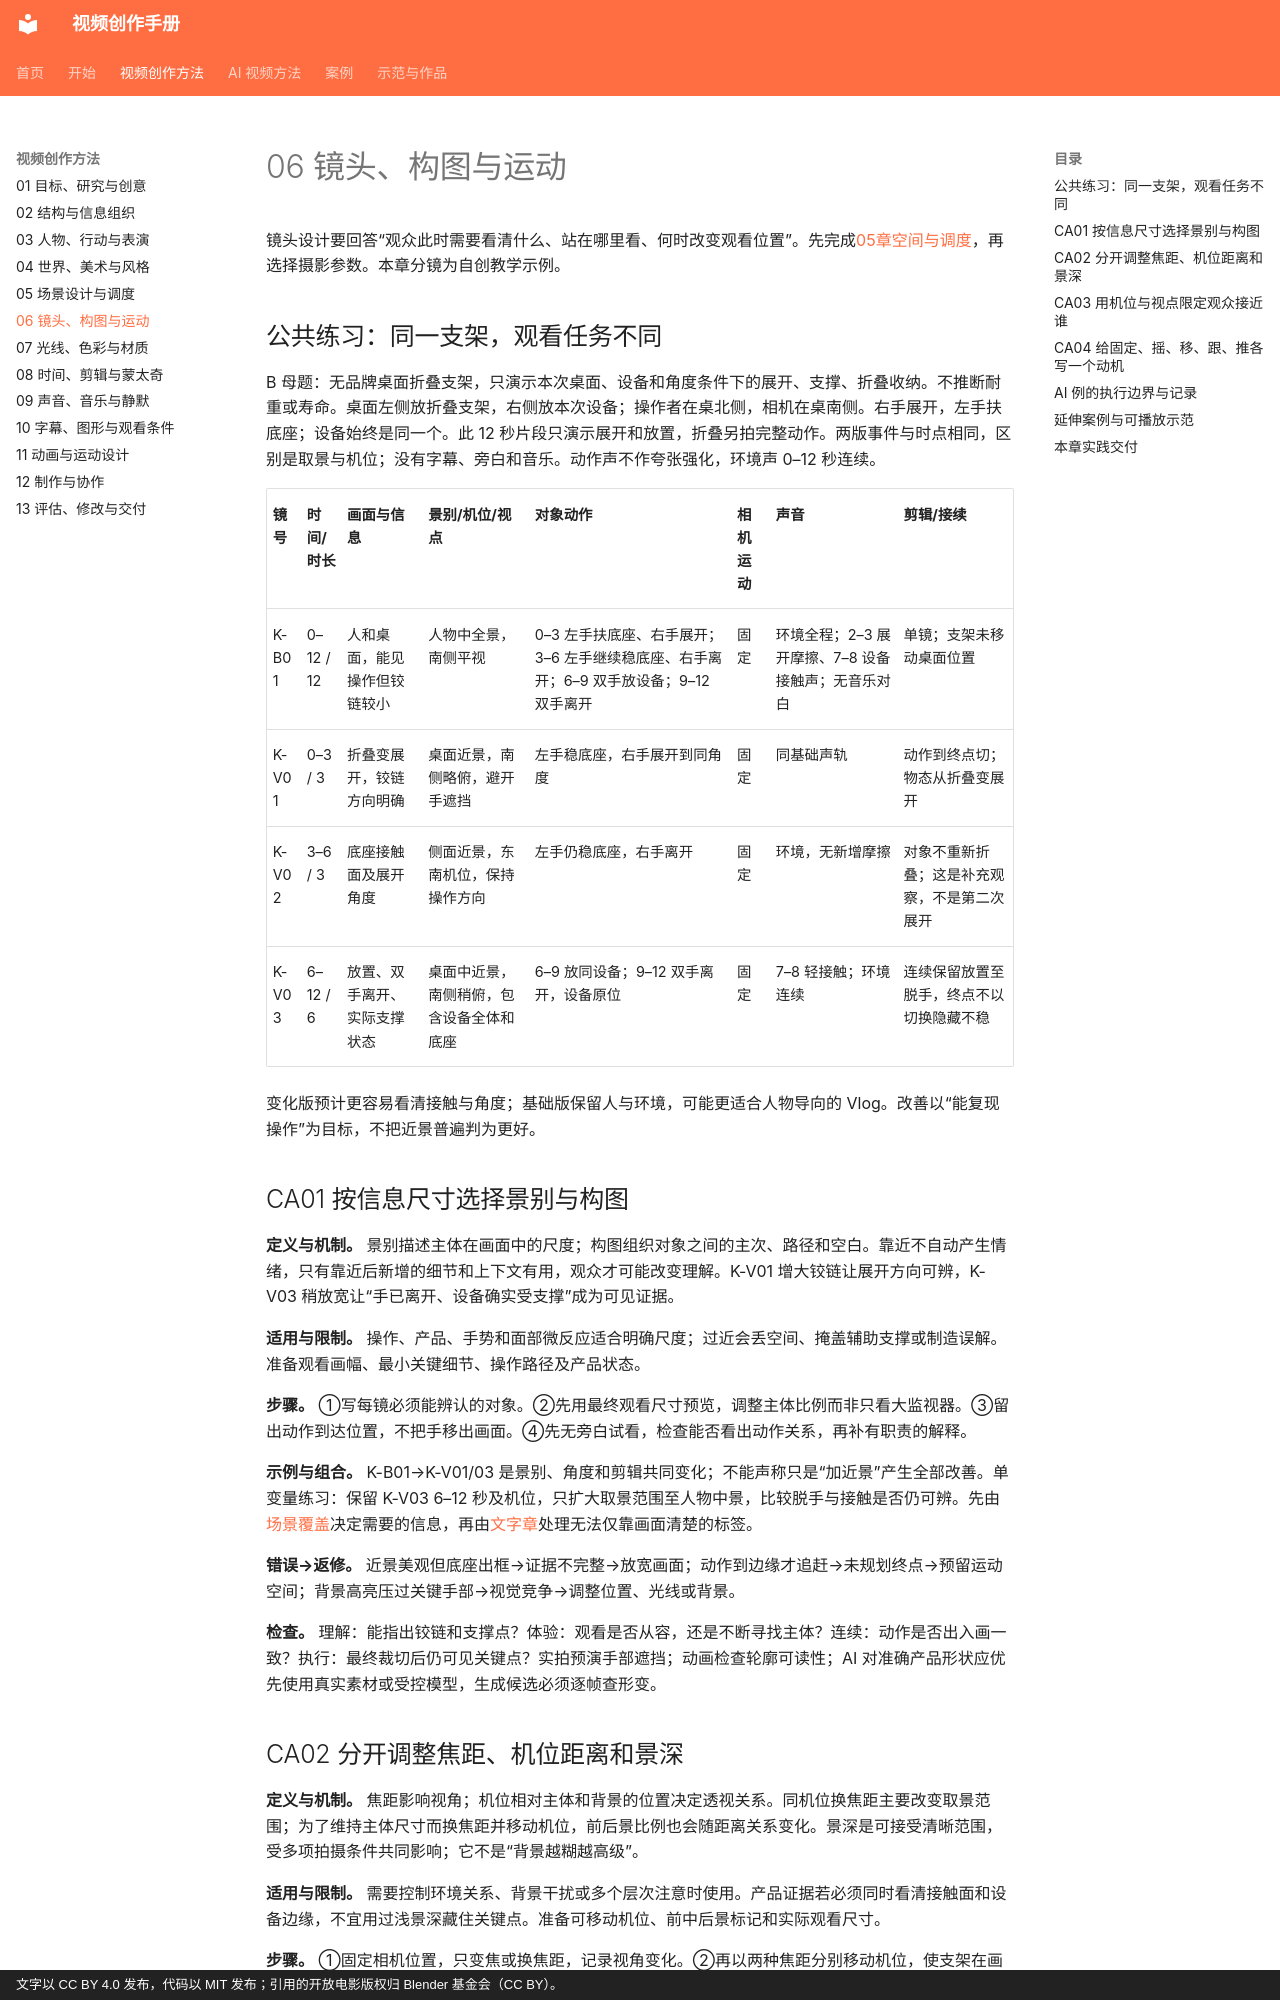

repository: dwp7399/video-create-book · page: methods/06-camera/index.html · generator: mkdocs · copyright: 文字以 CC BY 4.0 发布，代码以 MIT 发布；引用的开放电影版权归 Blender 基金会（CC BY）。

# 06 镜头、构图与运动

镜头设计要回答“观众此时需要看清什么、站在哪里看、何时改变观看位置”。先完成[05章空间与调度](05-staging.md)，再选择摄影参数。本章分镜为自创教学示例。

## 公共练习：同一支架，观看任务不同

B 母题：无品牌桌面折叠支架，只演示本次桌面、设备和角度条件下的展开、支撑、折叠收纳。不推断耐重或寿命。桌面左侧放折叠支架，右侧放本次设备；操作者在桌北侧，相机在桌南侧。右手展开，左手扶底座；设备始终是同一个。此 12 秒片段只演示展开和放置，折叠另拍完整动作。两版事件与时点相同，区别是取景与机位；没有字幕、旁白和音乐。动作声不作夸张强化，环境声 0–12 秒连续。

| 镜号 | 时间/时长 | 画面与信息 | 景别/机位/视点 | 对象动作 | 相机运动 | 声音 | 剪辑/接续 |
|---|---|---|---|---|---|---|---|
| K-B01 | 0–12 / 12 | 人和桌面，能见操作但铰链较小 | 人物中全景，南侧平视 | 0–3 左手扶底座、右手展开；3–6 左手继续稳底座、右手离开；6–9 双手放设备；9–12 双手离开 | 固定 | 环境全程；2–3 展开摩擦、7–8 设备接触声；无音乐对白 | 单镜；支架未移动桌面位置 |
| K-V01 | 0–3 / 3 | 折叠变展开，铰链方向明确 | 桌面近景，南侧略俯，避开手遮挡 | 左手稳底座，右手展开到同角度 | 固定 | 同基础声轨 | 动作到终点切；物态从折叠变展开 |
| K-V02 | 3–6 / 3 | 底座接触面及展开角度 | 侧面近景，东南机位，保持操作方向 | 左手仍稳底座，右手离开 | 固定 | 环境，无新增摩擦 | 对象不重新折叠；这是补充观察，不是第二次展开 |
| K-V03 | 6–12 / 6 | 放置、双手离开、实际支撑状态 | 桌面中近景，南侧稍俯，包含设备全体和底座 | 6–9 放同设备；9–12 双手离开，设备原位 | 固定 | 7–8 轻接触；环境连续 | 连续保留放置至脱手，终点不以切换隐藏不稳 |

变化版预计更容易看清接触与角度；基础版保留人与环境，可能更适合人物导向的 Vlog。改善以“能复现操作”为目标，不把近景普遍判为更好。

## CA01 按信息尺寸选择景别与构图

**定义与机制。** 景别描述主体在画面中的尺度；构图组织对象之间的主次、路径和空白。靠近不自动产生情绪，只有靠近后新增的细节和上下文有用，观众才可能改变理解。K-V01 增大铰链让展开方向可辨，K-V03 稍放宽让“手已离开、设备确实受支撑”成为可见证据。

**适用与限制。** 操作、产品、手势和面部微反应适合明确尺度；过近会丢空间、掩盖辅助支撑或制造误解。准备观看画幅、最小关键细节、操作路径及产品状态。

**步骤。** ①写每镜必须能辨认的对象。②先用最终观看尺寸预览，调整主体比例而非只看大监视器。③留出动作到达位置，不把手移出画面。④先无旁白试看，检查能否看出动作关系，再补有职责的解释。

**示例与组合。** K-B01→K-V01/03 是景别、角度和剪辑共同变化；不能声称只是“加近景”产生全部改善。单变量练习：保留 K-V03 6–12 秒及机位，只扩大取景范围至人物中景，比较脱手与接触是否仍可辨。先由[场景覆盖](05-staging.md)决定需要的信息，再由[文字章](10-text-graphics.md)处理无法仅靠画面清楚的标签。

**错误→返修。** 近景美观但底座出框→证据不完整→放宽画面；动作到边缘才追赶→未规划终点→预留运动空间；背景高亮压过关键手部→视觉竞争→调整位置、光线或背景。

**检查。** 理解：能指出铰链和支撑点？体验：观看是否从容，还是不断寻找主体？连续：动作是否出入画一致？执行：最终裁切后仍可见关键点？实拍预演手部遮挡；动画检查轮廓可读性；AI 对准确产品形状应优先使用真实素材或受控模型，生成候选必须逐帧查形变。
